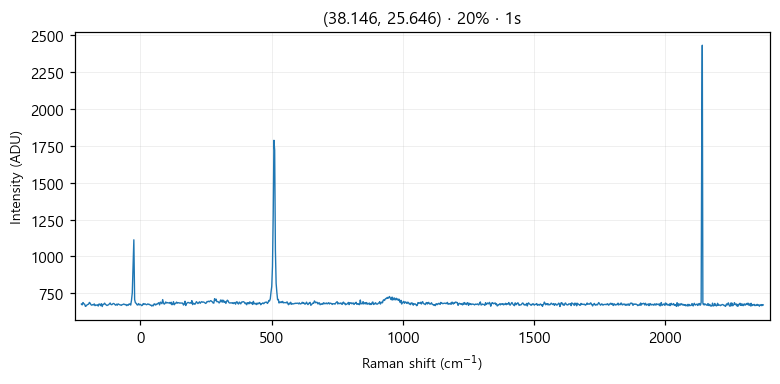

The data file committed next to this chart (first rows):
# laser_power_pct, 20
# exposure_time, 1
# laser_nm, 532
# mode, single
pixel, raman_shift_cm-1, wavelength_nm, intensity
0, -225, 525.7, 678
1, -221.9, 525.8, 672
2, -218.9, 525.9, 688
3, -215.8, 526, 679
4, -212.7, 526.1, 678
5, -209.7, 526.2, 662
6, -206.6, 526.2, 665
7, -203.5, 526.3, 672
8, -200.5, 526.4, 675
9, -197.4, 526.5, 677
10, -194.4, 526.6, 689
11, -191.3, 526.7, 683
12, -188.3, 526.7, 673
13, -185.2, 526.8, 670
14, -182.1, 526.9, 674
15, -179.1, 527, 672
16, -176, 527.1, 679
17, -173, 527.2, 667
18, -169.9, 527.3, 671
19, -166.9, 527.3, 670
20, -163.9, 527.4, 673
21, -160.8, 527.5, 664
22, -157.8, 527.6, 678
23, -154.7, 527.7, 677
24, -151.7, 527.8, 667
25, -148.6, 527.8, 680
26, -145.6, 527.9, 661
27, -142.6, 528, 676
28, -139.5, 528.1, 676
29, -136.5, 528.2, 684
30, -133.5, 528.3, 676
31, -130.4, 528.4, 672
32, -127.4, 528.4, 668
33, -124.4, 528.5, 671
34, -121.3, 528.6, 673
35, -118.3, 528.7, 679
36, -115.3, 528.8, 685
37, -112.3, 528.9, 675
38, -109.2, 528.9, 673
39, -106.2, 529, 678
40, -103.2, 529.1, 682
41, -100.2, 529.2, 680
42, -97.17, 529.3, 674
43, -94.15, 529.4, 670
44, -91.13, 529.5, 677
45, -88.12, 529.5, 670
46, -85.1, 529.6, 679
47, -82.09, 529.7, 676
48, -79.08, 529.8, 673
49, -76.07, 529.9, 672
50, -73.06, 530, 669
51, -70.05, 530, 674
52, -67.04, 530.1, 674
53, -64.03, 530.2, 678
54, -61.03, 530.3, 676
55, -58.03, 530.4, 673
... 968 more rows
